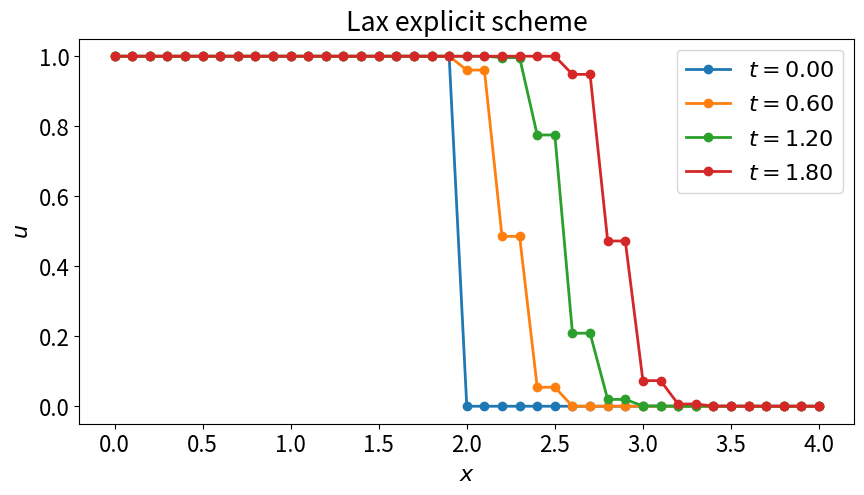
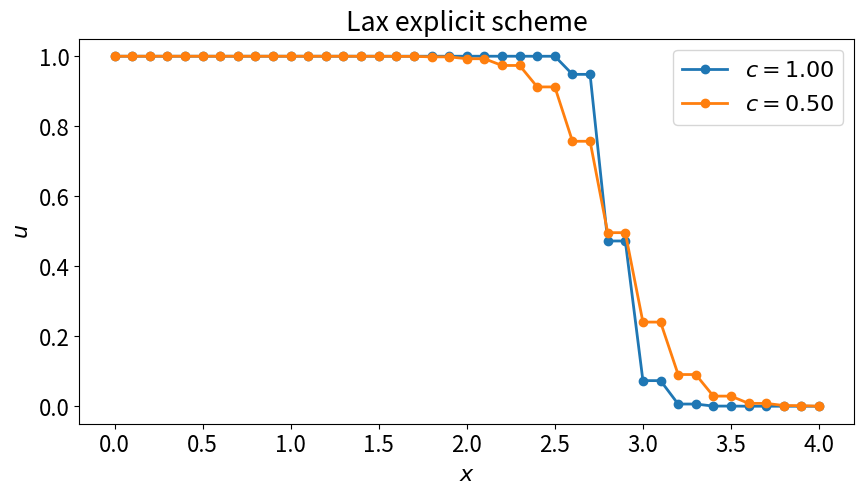
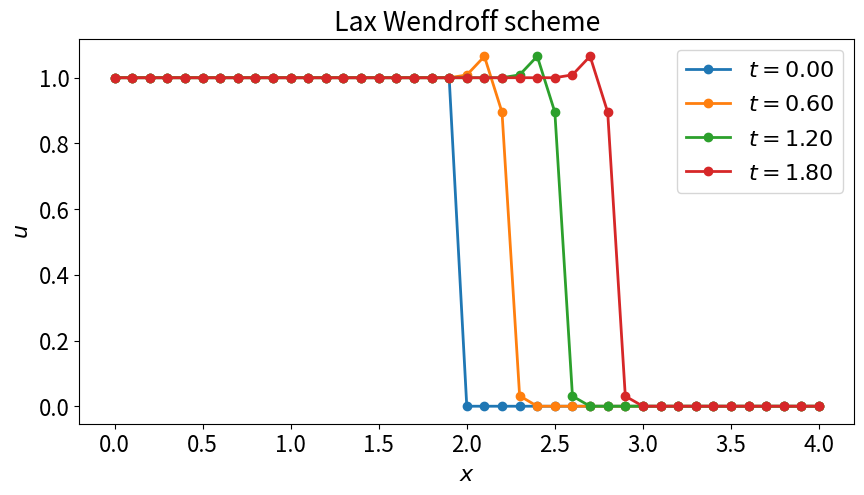
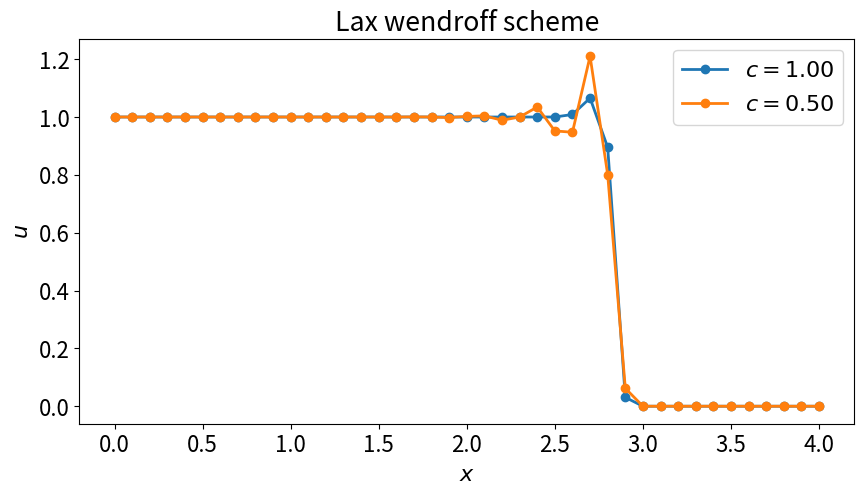

These figures' Python source, in order:
#!/usr/bin/env python3
# -*- coding: utf-8 -*-
"""
Created on Tue Apr  6 22:11:31 2021

[redacted]
"""

import numpy as np
import matplotlib.pyplot as plt

font = {'size' : 16} 
plt.rc('font', **font)

#%% Lax explicit shceme
a = 1.0
l = 4.0
tm = 1.8
dx = 0.1
m = 1
dt_list = [0.1]
u_all = []
t_all = []
x_all = []
nt_list = [0,6,12,18]

for i in range(m):
    dt = dt_list[i]
    c = a*dt/dx
    
    n = int(l/dx)
    nt = int(tm/dt)
    
    u = np.zeros((n+1,nt+1))
    
    x = np.linspace(0,l,n+1)        
    t = np.linspace(0,tm,nt+1)
    X,T = np.meshgrid(x,t, indexing='ij')
    
    k = 0
    u[x <= 2.0,k] = 1.0
    u[x >= 2.0,k] = 0.0
    
    u[0,:] = 1.0
    
    i = np.arange(1,n)
    for k in range(1,nt+1):
        u[i,k] = 0.5*(u[i+1,k-1] + u[i-1,k-1]) - (0.5*dt/dx)*(0.5*u[(i+1),k-1]**2 - 0.5*u[i-1,k-1]**2)
    
    x_all.append(x)
    t_all.append(t)
    u_all.append(u)

fig,ax = plt.subplots(1,1,figsize=(10,5))
for i in range(4):
    x = x_all[0]
    u = u_all[0]
    ax.plot(x,u[:,nt_list[i]],'o-',lw=2,label=f'$t={nt_list[i]*dt:0.2f}$')
ax.legend()    
ax.set_title('Lax explicit scheme')
ax.set_xlabel('$x$')
ax.set_ylabel('$u$')
plt.show()    

#%% Lax explicit shceme
m = 2
dt_list = [0.1,0.05]
u_all = []
t_all = []
x_all = []
nt_list = [0,6,12,18]

for i in range(m):
    dt = dt_list[i]
    c = a*dt/dx
    
    n = int(l/dx)
    nt = int(tm/dt)
    
    u = np.zeros((n+1,nt+1))
    
    x = np.linspace(0,l,n+1)        
    t = np.linspace(0,tm,nt+1)
    X,T = np.meshgrid(x,t, indexing='ij')
    
    k = 0
    u[x <= 2.0,k] = 1.0
    u[x >= 2.0,k] = 0.0
    
    u[0,:] = 1.0
    
    i = np.arange(1,n)
    for k in range(1,nt+1):
        u[i,k] = 0.5*(u[i+1,k-1] + u[i-1,k-1]) - (0.5*dt/dx)*(0.5*u[(i+1),k-1]**2 - 0.5*u[i-1,k-1]**2)
    
    x_all.append(x)
    t_all.append(t)
    u_all.append(u)
    
fig,ax = plt.subplots(1,1,figsize=(10,5))
for i in range(2):
    x = x_all[i]
    u = u_all[i]
    ax.plot(x,u[:,-1],'o-',lw=2,label=f'$c={dt_list[i]/dx:0.2f}$')
ax.legend()    
ax.set_title('Lax explicit scheme')
ax.set_xlabel('$x$')
ax.set_ylabel('$u$')
plt.show()   

#%% Lax wendroff shceme
a = 1.0
l = 4.0
tm = 1.8
dx = 0.1
m = 1
dt_list = [0.1]
u_all = []
t_all = []
x_all = []
nt_list = [0,6,12,18]

for i in range(m):
    dt = dt_list[i]
    c = a*dt/dx
    
    n = int(l/dx)
    nt = int(tm/dt)
    
    u = np.zeros((n+1,nt+1))
    
    x = np.linspace(0,l,n+1)        
    t = np.linspace(0,tm,nt+1)
    X,T = np.meshgrid(x,t, indexing='ij')
    
    k = 0
    u[x <= 2.0,k] = 1.0
    u[x >= 2.0,k] = 0.0
    
    u[0,:] = 1.0
    
    i = np.arange(1,n)
    for k in range(1,nt+1):
        u[i,k] = u[i,k-1] - (0.5*dt/dx)*(0.5*u[(i+1),k-1]**2 - 0.5*u[i-1,k-1]**2) + \
            ((0.5*dt/dx)**2)*((u[i+1,k-1] + u[i,k-1])*(0.5*u[(i+1),k-1]**2 - 0.5*u[i,k-1]**2) - \
                            (u[i,k-1] + u[i-1,k-1])*(0.5*u[(i),k-1]**2 - 0.5*u[i-1,k-1]**2))
    
    x_all.append(x)
    t_all.append(t)
    u_all.append(u)

fig,ax = plt.subplots(1,1,figsize=(10,5))
for i in range(4):
    x = x_all[0]
    u = u_all[0]
    ax.plot(x,u[:,nt_list[i]],'o-',lw=2,label=f'$t={nt_list[i]*dt:0.2f}$')
ax.legend()    
ax.set_title('Lax Wendroff scheme')
ax.set_xlabel('$x$')
ax.set_ylabel('$u$')
plt.show()    

#%% Lax Wendroff shceme
m = 2
dt_list = [0.1,0.05]
u_all = []
t_all = []
x_all = []
nt_list = [0,6,12,18]

for i in range(m):
    dt = dt_list[i]
    c = a*dt/dx
    
    n = int(l/dx)
    nt = int(tm/dt)
    
    u = np.zeros((n+1,nt+1))
    
    x = np.linspace(0,l,n+1)        
    t = np.linspace(0,tm,nt+1)
    X,T = np.meshgrid(x,t, indexing='ij')
    
    k = 0
    u[x <= 2.0,k] = 1.0
    u[x >= 2.0,k] = 0.0
    
    u[0,:] = 1.0
    
    i = np.arange(1,n)
    for k in range(1,nt+1):
        u[i,k] = u[i,k-1] - (0.5*dt/dx)*(0.5*u[(i+1),k-1]**2 - 0.5*u[i-1,k-1]**2) + \
            ((0.5*dt/dx)**2)*((u[i+1,k-1] + u[i,k-1])*(0.5*u[(i+1),k-1]**2 - 0.5*u[i,k-1]**2) - \
                            (u[i,k-1] + u[i-1,k-1])*(0.5*u[(i),k-1]**2 - 0.5*u[i-1,k-1]**2))
    
    x_all.append(x)
    t_all.append(t)
    u_all.append(u)
    
fig,ax = plt.subplots(1,1,figsize=(10,5))
for i in range(2):
    x = x_all[i]
    u = u_all[i]
    ax.plot(x,u[:,-1],'o-',lw=2,label=f'$c={dt_list[i]/dx:0.2f}$')
ax.legend()    
ax.set_title('Lax wendroff scheme')
ax.set_xlabel('$x$')
ax.set_ylabel('$u$')
plt.show() 
